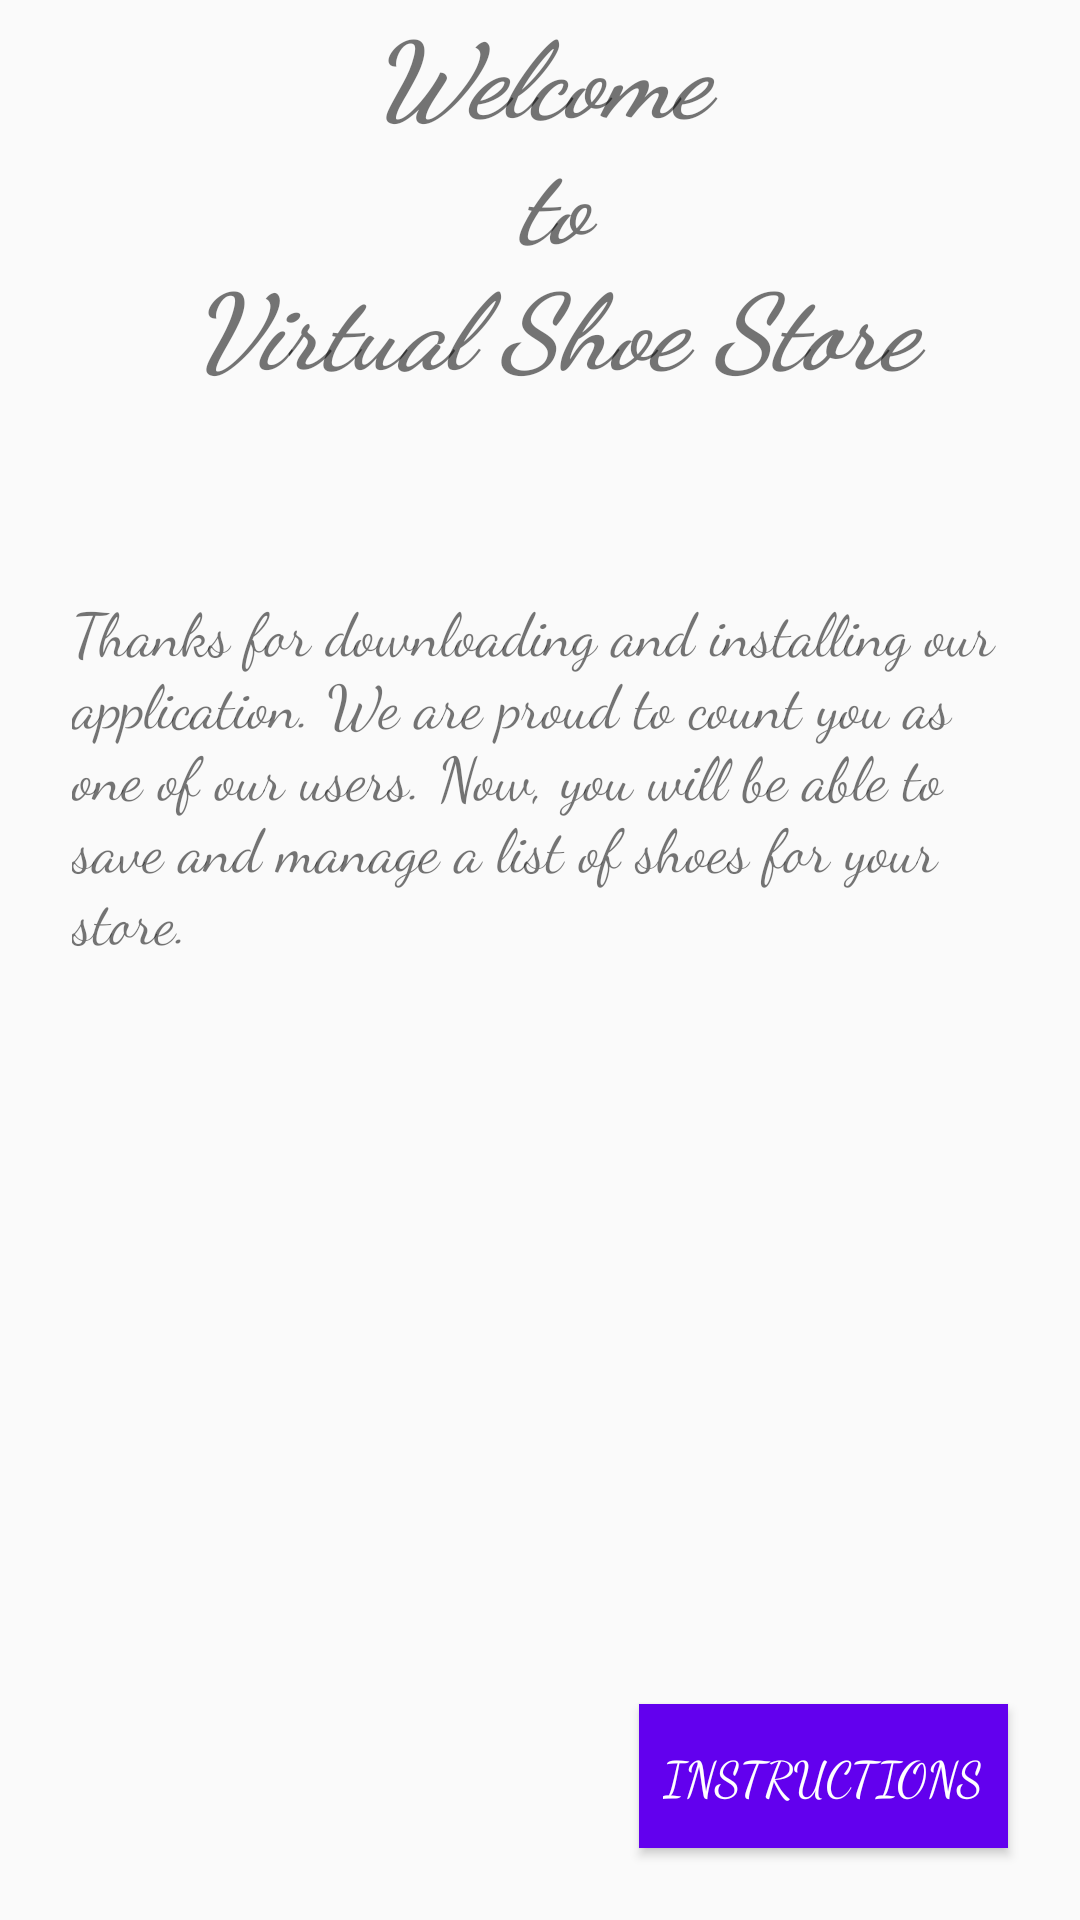

Produce the Android XML layout that renders to this screen, including the resource entries it uses.
<!-- AndroidManifest.xml: application theme AppTheme.NoActionBar -->
<!-- res/layout/fragment_welcome.xml -->
<?xml version="1.0" encoding="utf-8"?>
<layout xmlns:android="http://schemas.android.com/apk/res/android"
    xmlns:app="http://schemas.android.com/apk/res-auto"
    xmlns:tools="http://schemas.android.com/tools">

    <data>
        <variable
            name="welcomeFrag"
            type="com.udacity.shoestore.WelcomeFragment" />
    </data>

    <androidx.constraintlayout.widget.ConstraintLayout
        android:layout_width="match_parent"
        android:layout_height="match_parent"
        android:elevation="12dp"
        tools:context=".WelcomeFragment">

        <TextView
            android:id="@+id/welcome_title"
            android:text="@string/welcome_title"
            style="@style/titleStyle"
            app:layout_constraintEnd_toEndOf="parent"
            app:layout_constraintStart_toStartOf="parent"
            app:layout_constraintTop_toTopOf="parent" />

        <TextView
            android:id="@+id/welcome_description"
            android:layout_width="match_parent"
            android:layout_height="wrap_content"
            android:layout_marginStart="24dp"
            android:layout_marginTop="64dp"
            android:layout_marginEnd="24dp"
            android:text="@string/welcome_description"
            app:layout_constraintEnd_toEndOf="parent"
            app:layout_constraintStart_toStartOf="parent"
            app:layout_constraintTop_toBottomOf="@+id/welcome_title"
            style="@style/mainTextStyle" />

        <Button
            android:id="@+id/button"
            style="@style/buttonStyle.v2"
            android:layout_marginEnd="24dp"
            android:layout_marginBottom="24dp"
            android:onClick="@{() -> welcomeFrag.onClick()}"
            android:text="@string/btn_instructions_label"
            app:layout_constraintBottom_toBottomOf="parent"
            app:layout_constraintEnd_toEndOf="parent" />

    </androidx.constraintlayout.widget.ConstraintLayout>
</layout>
<!-- resources referenced by this layout -->
<resources>
  <string name="btn_instructions_label">Instructions</string>
  <string name="welcome_description">Thanks for downloading and installing our application. We are proud to count you as one of our users. Now, you will be able to save and manage a list of shoes for your store.</string>
  <string name="welcome_title">Welcome\n to\n Virtual Shoe Store</string>
  <style name="buttonStyle.v2">
          <item name="android:paddingStart">8dp</item>
          <item name="android:paddingEnd">8dp</item>
      </style>
  <style name="mainTextStyle">
          <item name="android:fontFamily">cursive</item>
          <item name="android:textAlignment">viewStart</item>
          <item name="android:textSize">20sp</item>
      </style>
  <style name="titleStyle">
          <item name="android:layout_width">match_parent</item>
          <item name="android:layout_height">wrap_content</item>
          <item name="android:layout_marginStart">24dp</item>
          <item name="android:layout_marginTop">@dimen/title_margin</item>
          <item name="android:layout_marginEnd">24dp</item>
          <item name="android:fontFamily">cursive</item>
          <item name="android:gravity">center</item>
          <item name="android:textSize">35sp</item>
          <item name="android:textStyle">bold|italic</item>
      </style>
  <style name="AppTheme.NoActionBar">
          <item name="windowActionBar">false</item>
          <item name="windowNoTitle">true</item>
      </style>
</resources>
